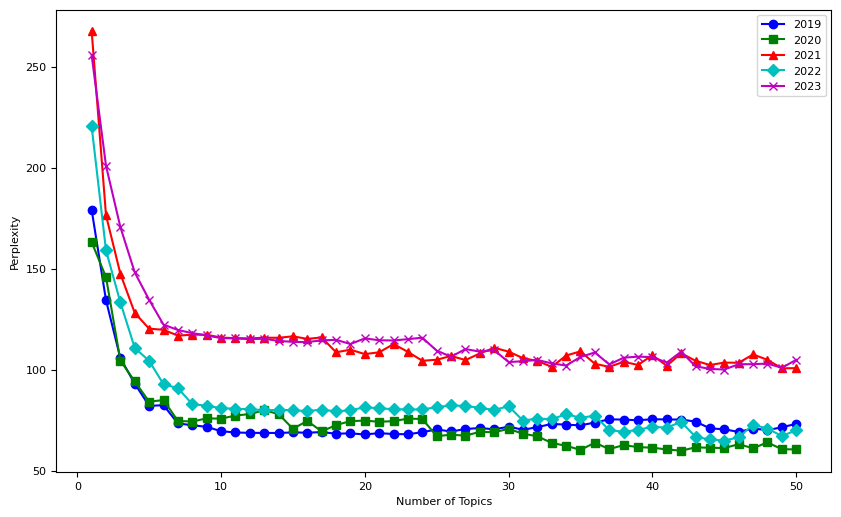

The script that saved this image:
import matplotlib.pyplot as plt
import numpy as np

# 定义数据
number_of_topics = np.arange(1, 51)

perplexity_2019 = [179.24,134.43,105.73,93.19,82.15,82.54,73.46,72.64,71.79,69.66,69.01,68.83,68.80,68.77,69.05,68.91,69.20,68.41,68.58,68.04,68.68,68.25,68.13,69.18,70.52,69.50,70.72,71.24,70.56,71.88,70.38,71.64,73.26,72.87,72.54,73.94,75.51,75.40,75.04,75.58,75.45,75.40,74.40,71.07,70.58,69.30,70.98,70.18,71.57,73.30 ]

perplexity_2020 = [ 163.26,145.85,104.57,94.28,84.25,85.05,74.72,74.44,75.99,75.86,77.37,78.14,79.99,78.15,70.87,74.72,69.54,72.71,74.63,74.90,74.30,74.63,75.88,75.68,67.17,67.92,67.45,69.34,69.13,70.81,68.39,67.15,63.83,62.43,60.41,63.96,60.78,62.78,61.76,61.48,60.62,59.99,61.66,61.46,61.32,63.22,61.21,64.11,60.75,60.62]

perplexity_2021 = [ 267.76,176.45,147.50,128.15,120.36,119.81,116.92,117.40,117.37,115.96,115.67,115.56,115.90,115.86,116.58,115.32,116.02,108.68,109.98,107.79,108.68,112.75,108.87,104.48,105.00,106.88,104.83,108.12,110.92,109.01,105.79,104.40,101.49,107.07,109.15,102.97,101.48,103.98,102.43,107.25,102.00,108.19,104.50,102.39,103.59,103.49,107.60,104.97,100.75,100.84]

perplexity_2022 = [220.47,159.07,133.36,110.81,104.46,92.89,90.95,83.03,82.26,81.05,80.76,80.52,80.02,80.17,80.06,79.58,80.37,79.40,80.07,81.44,81.01,80.52,80.40,80.39,81.57,82.40,82.13,81.23,80.11,82.05,74.87,75.91,75.55,78.06,76.32,77.30,70.20,69.36,70.33,71.82,71.42,74.28,66.84,65.56,65.01,66.62,72.86,70.95,67.27,70.09 ]

perplexity_2023 = [255.72,200.94,170.61,148.17,134.62,122.36,119.71,118.17,117.00,115.71,115.55,115.20,115.38,114.32,113.83,113.73,114.59,114.84,112.77,115.56,114.63,114.52,115.19,115.90,109.49,106.50,110.29,109.00,109.72,103.83,104.28,104.89,103.18,102.13,106.35,108.61,102.65,106.0,106.54,106.30,103.60,108.97,101.78,100.45,100.15,102.79,102.80,103.11,101.02,104.93]

plt.rcParams['font.family'] = 'Times New Roman'
plt.rcParams['font.size'] = 8

# 设置图形参数
plt.figure(figsize=(10, 6))

# 绘制2019年的主题一致性分数
plt.plot(number_of_topics, perplexity_2019, label='2019', marker='o', color='b')

# 绘制2020年的主题一致性分数
plt.plot(number_of_topics, perplexity_2020, label='2020', marker='s', color='g')

# 绘制2021年的主题一致性分数
plt.plot(number_of_topics, perplexity_2021, label='2021', marker='^', color='r')

# 绘制2022年的主题一致性分数
plt.plot(number_of_topics, perplexity_2022, label='2022', marker='D', color='c')

# 绘制2023年的主题一致性分数
plt.plot(number_of_topics, perplexity_2023, label='2023', marker='x', color='m')

# 设置图例
plt.legend(loc='best')

# 添加标题和标签
plt.xlabel('Number of Topics')
plt.ylabel('Perplexity')

# 移除网格线
plt.grid(False)



# 显示图形
plt.show()
